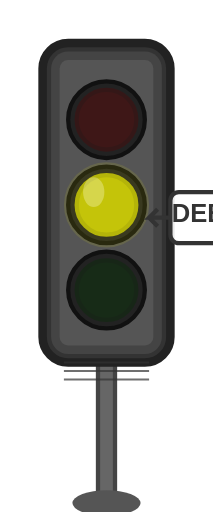
t = 0.00 s
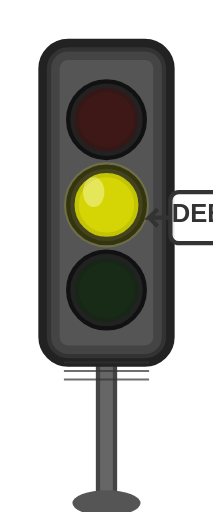
t = 0.13 s
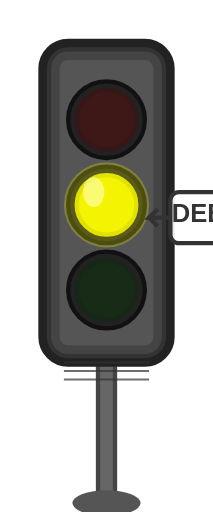
t = 0.38 s
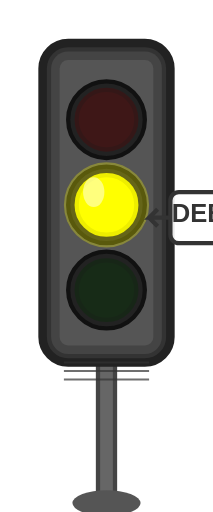
t = 0.50 s
t = 0.63 s: frame unchanged from t = 0.38 s, image omitted
t = 0.88 s: frame unchanged from t = 0.13 s, image omitted

The animated SVG that drew these frames (rendered in a browser with its animation timeline set to each time). Animation: 3 SMIL elements (animate=3); one cycle of 1.00 s, repeats indefinitely.

<svg viewBox="0 0 50 120" xmlns="http://www.w3.org/2000/svg">
  <!-- Traffic light with yellow light active (debounce) -->
  
  <g id="traffic-light-debounce">
    <!-- Pole -->
    <rect x="23" y="80" width="4" height="40" fill="#666" stroke="#444" stroke-width="1"/>
    
    <!-- Ground base -->
    <ellipse cx="25" cy="118" rx="8" ry="3" fill="#555"/>
    
    <!-- Traffic light housing -->
    <rect x="10" y="10" width="30" height="75" rx="6" ry="6" fill="#333" stroke="#222" stroke-width="2"/>
    <rect x="12" y="12" width="26" height="71" rx="4" ry="4" fill="#444"/>
    
    <!-- Housing details -->
    <rect x="14" y="14" width="22" height="67" rx="2" ry="2" fill="#555"/>
    
    <!-- Light housings (recessed) -->
    <circle cx="25" cy="28" r="9" fill="#222" stroke="#111" stroke-width="1"/>
    <circle cx="25" cy="48" r="9" fill="#222" stroke="#111" stroke-width="1"/>
    <circle cx="25" cy="68" r="9" fill="#222" stroke="#111" stroke-width="1"/>
    
    <!-- Red light (off/dim) -->
    <circle cx="25" cy="28" r="7" fill="#800000" opacity="0.3" stroke="#600000" stroke-width="1"/>
    
    <!-- Yellow light (active - debounce signal) -->
    <circle cx="25" cy="48" r="7" fill="#FFFF00" stroke="#E6E600" stroke-width="1">
      <animate attributeName="opacity" values="0.7;1;0.7" dur="1s" repeatCount="indefinite"/>
    </circle>
    
    <!-- Yellow light shine effect -->
    <ellipse cx="22" cy="45" rx="2.5" ry="3.5" fill="#FFFFFF" opacity="0.6">
      <animate attributeName="opacity" values="0.3;0.7;0.3" dur="1s" repeatCount="indefinite"/>
    </ellipse>
    
    <!-- Yellow light glow -->
    <circle cx="25" cy="48" r="10" fill="#FFFF00" opacity="0.2">
      <animate attributeName="opacity" values="0.1;0.3;0.1" dur="1s" repeatCount="indefinite"/>
    </circle>
    
    <!-- Green light (off/dim) -->
    <circle cx="25" cy="68" r="7" fill="#004000" opacity="0.3" stroke="#003000" stroke-width="1"/>
    
    <!-- Housing ventilation grilles -->
    <g stroke="#333" stroke-width="0.5" opacity="0.7">
      <line x1="15" y1="85" x2="35" y2="85"/>
      <line x1="15" y1="87" x2="35" y2="87"/>
      <line x1="15" y1="89" x2="35" y2="89"/>
    </g>
    
    <!-- Debounce indicator label -->
    <rect x="40" y="45" width="35" height="12" fill="#FFFFFF" fill-opacity="0.9" stroke="#333" stroke-width="1" rx="2"/>
    <text x="57.5" y="52" text-anchor="middle" font-family="Arial, sans-serif" font-size="6" font-weight="bold" fill="#333">DEBOUNCE</text>
    
    <!-- Arrow pointing to yellow light -->
    <path d="M 40,51 L 35,51 L 37,49 M 35,51 L 37,53" stroke="#333" stroke-width="1" fill="none"/>
  </g>
</svg>
